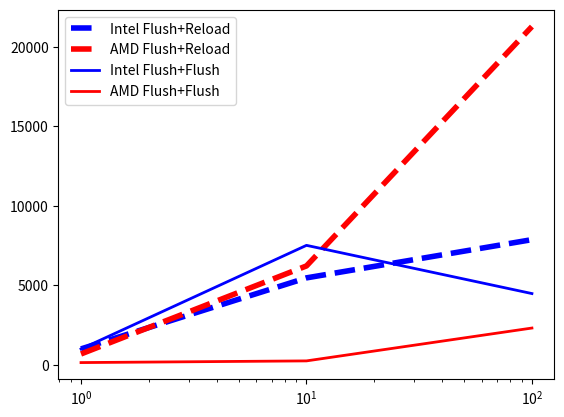

Source code (Python):
import matplotlib.pyplot as plt
import scipy.stats as stats

def ent2(val):
    return stats.entropy([1-val] + [val], base=2)

fig = plt.figure()
ax = fig.add_subplot(1, 1, 1)
freqs = [1,10, 100]

ff_amd = [
    [[3089, 1991], [ 844, 4076]],
    [[2578, 2502], [1578, 3342]],
    [[2893, 2347], [1760, 3000]]
]
fr_amd = [
    [[4903, 247], [ 327, 4523]],
     [[4341 , 259],[ 473, 4927]] ,
    [[3832, 1168] ,[1185, 3815]]
]
ff_intel = [
    [[4986, 4], [ 0, 5010]],
    [[4554, 206], [ 207, 5033]],
    [[3317 ,1853], [1907, 2923]]
]
fr_intel = [
    [[5080, 0], [ 0, 4920]],
    [[4784, 476], [ 474 ,4266]],
    [[3234, 1706], [1657, 3403]]
]

#####################################
tn = [x[0][0] for x in fr_intel]
fp = [x[0][1] for x in fr_intel]
fn = [x[1][0] for x in fr_intel]
tp = [x[1][1] for x in fr_intel]
bandwidths = []
for i in range(3):
    p = (tn[i]+tp[i]) / (fp[i] + fn[i] + tn[i] + tp[i])
    H = ent2(p)
    N = 1000 / (1-H)
    mxbandwidth = 1000*(10**i) * 1000/(N)
    print("Max Bandwith Intel FR @" + str(10**i) + "kHz: {0:0.2f}".format(mxbandwidth/1000) + "kBit/s")
    bandwidths += [mxbandwidth]
ax.plot(freqs, bandwidths, "b--", linewidth=4, label="Intel Flush+Reload")

#####################################
tn = [x[0][0] for x in fr_amd]
fp = [x[0][1] for x in fr_amd]
fn = [x[1][0] for x in fr_amd]
tp = [x[1][1] for x in fr_amd]
bandwidths = []
for i in range(3):
    p = (tn[i]+tp[i]) / (fp[i] + fn[i] + tn[i] + tp[i])
    H = ent2(p)
    N = 1000 / (1-H)
    mxbandwidth = 1000*(10**i) * 1000/(N)
    print("Max Bandwith AMD FR @" + str(10**i) + "kHz: {0:0.2f}".format(mxbandwidth/1000) + "kBit/s")
    bandwidths += [mxbandwidth]
ax.plot(freqs, bandwidths, "r--", linewidth=4, label="AMD Flush+Reload")

#####################################
tn = [x[0][0] for x in ff_intel]
fp = [x[0][1] for x in ff_intel]
fn = [x[1][0] for x in ff_intel]
tp = [x[1][1] for x in ff_intel]
bandwidths = []
for i in range(3):
    p = (tn[i]+tp[i]) / (fp[i] + fn[i] + tn[i] + tp[i])
    H = ent2(p)
    N = 1000 / (1-H)
    mxbandwidth = 1000*(10**i) * 1000/(N)
    print("Max Bandwith Intel FF @" + str(10**i) + "kHz: {0:0.2f}".format(mxbandwidth/1000) + "kBit/s")
    bandwidths += [mxbandwidth]
ax.plot(freqs, bandwidths, "b-", linewidth=2, label="Intel Flush+Flush")

#####################################
tn = [x[0][0] for x in ff_amd]
fp = [x[0][1] for x in ff_amd]
fn = [x[1][0] for x in ff_amd]
tp = [x[1][1] for x in ff_amd]
bandwidths = []
for i in range(3):
    p = (tn[i]+tp[i]) / (fp[i] + fn[i] + tn[i] + tp[i])
    H = ent2(p)
    N = 1000 / (1-H)
    mxbandwidth = 1000*(10**i) * 1000/(N)
    print("Max Bandwith AMD FF @" + str(10**i) + "kHz: {0:0.2f}".format(mxbandwidth/1000) + "kBit/s")
    bandwidths += [mxbandwidth]
ax.plot(freqs, bandwidths, "r-", linewidth=2, label="AMD Flush+Flush")

ax.set_xscale('log')
ax.legend()
plt.show()